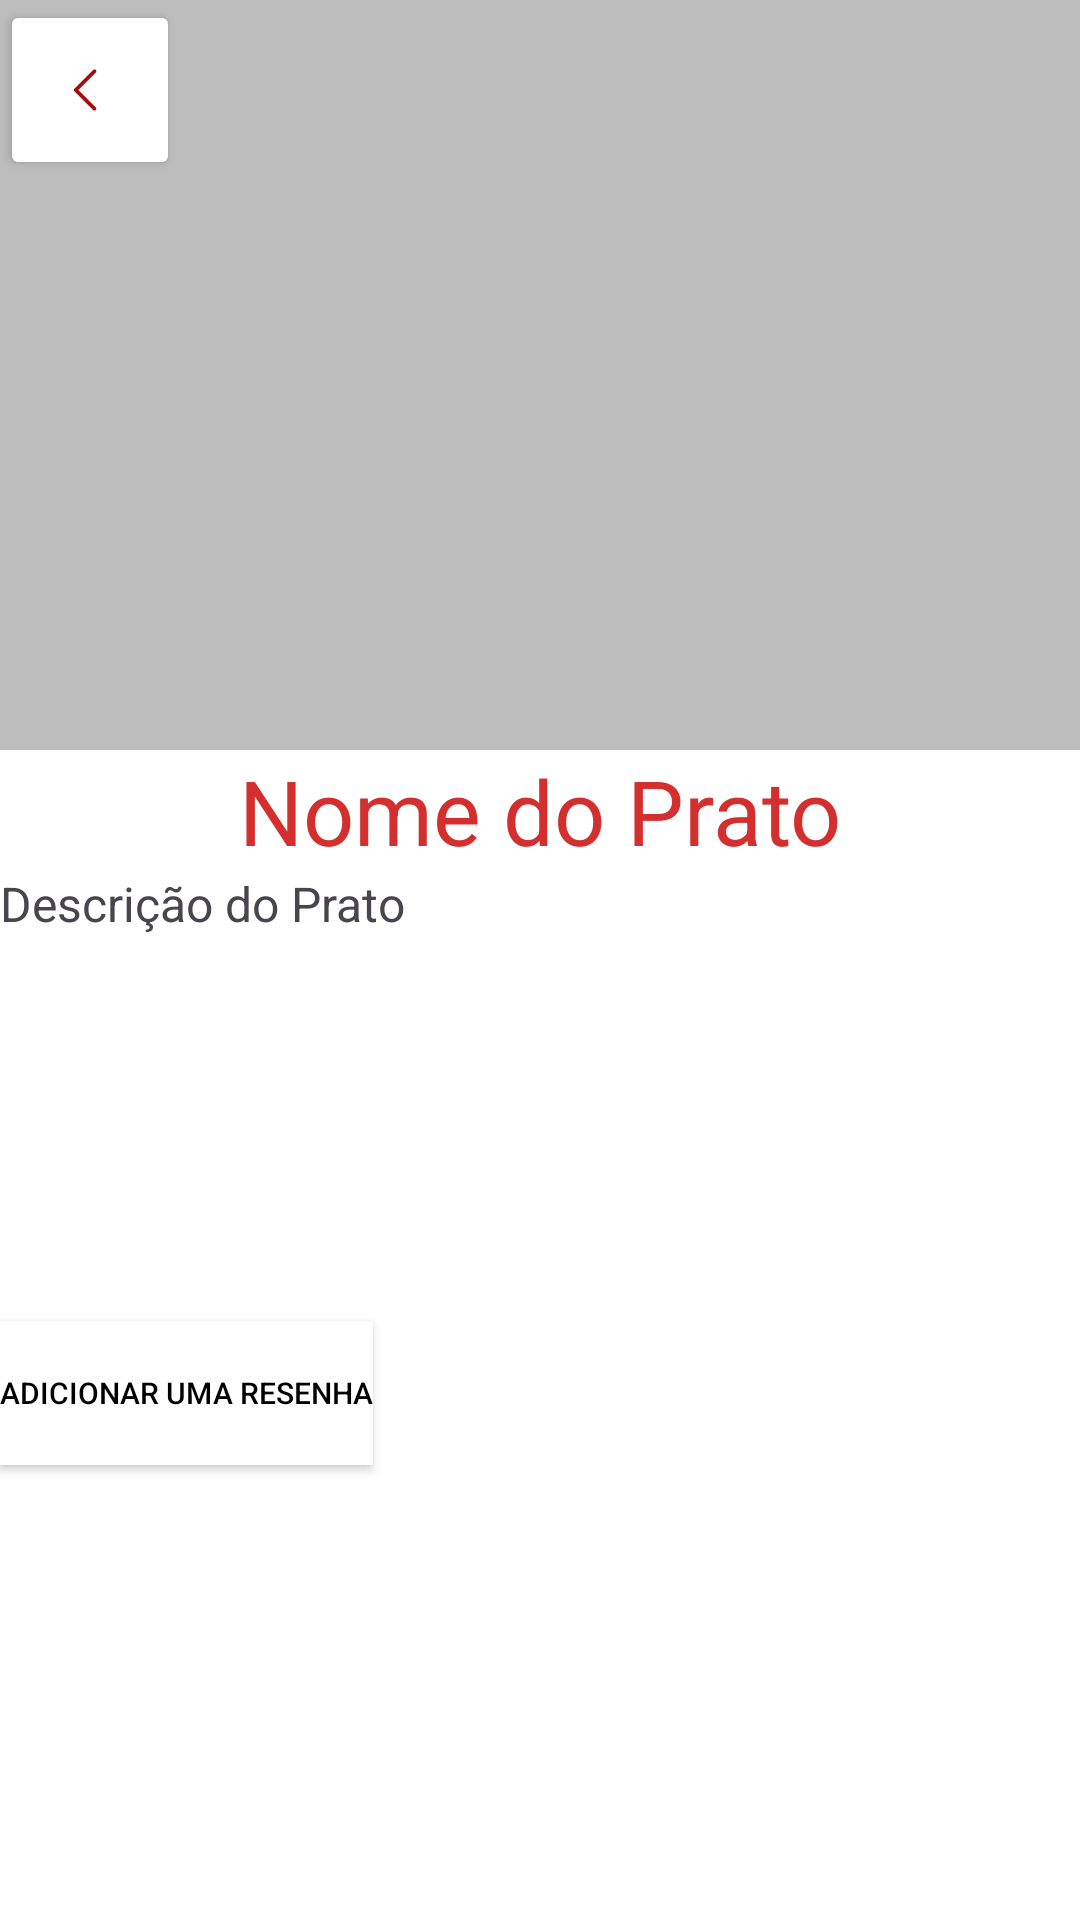

Layout XML and referenced resources for this Android screen:
<!-- AndroidManifest.xml: application theme Theme.Projeto_Final_Mobile -->
<!-- res/layout/activity_prato_marmitaria.xml -->
<?xml version="1.0" encoding="utf-8"?>
<androidx.constraintlayout.widget.ConstraintLayout xmlns:android="http://schemas.android.com/apk/res/android"
    xmlns:app="http://schemas.android.com/apk/res-auto"
    xmlns:tools="http://schemas.android.com/tools"
    android:layout_width="match_parent"
    android:layout_height="match_parent"
    android:background="@color/white"
    tools:context=".utils.PratoMarmitaria">

    <ImageView
        android:id="@+id/image_view_prato_marmitaria"
        android:layout_width="match_parent"
        android:layout_height="250dp"
        android:background="@color/cinza"
        />
    <androidx.appcompat.widget.AppCompatButton
        android:id="@+id/botao_retornar_prato_marmitaria"
        android:layout_width="60sp"
        android:layout_height="60sp"
        android:backgroundTint="@color/white"
        android:drawableRight="@drawable/caret_right_4"
        android:gravity="center"
        android:padding="21sp"
        app:layout_constraintStart_toStartOf="parent"
        />
    <TextView
        android:id="@+id/name_view_prato_marmitaria"
        android:layout_width="match_parent"
        android:layout_height="wrap_content"
        android:gravity="center"
        android:text="Nome do Prato"
        android:textColor="@color/red"
        android:textSize="30sp"
        app:layout_constraintTop_toBottomOf="@+id/image_view_prato_marmitaria" />

    <TextView
        android:id="@+id/textView2"
        android:layout_width="match_parent"
        android:layout_height="150dp"
        android:text="Descrição do Prato"
        android:textSize="16sp"
        app:layout_constraintTop_toBottomOf="@+id/name_view_prato_marmitaria" />

    <androidx.appcompat.widget.AppCompatButton
        android:id="@+id/add_comentario"
        android:layout_width="wrap_content"
        android:layout_height="wrap_content"
        android:textSize="10dp"
        android:text="Adicionar uma resenha"
        android:backgroundTint="@color/white"
        android:background="@color/white"
        android:textColor="@color/black"
        app:layout_constraintStart_toStartOf="parent"
        app:layout_constraintTop_toBottomOf="@+id/textView2" />

    <androidx.recyclerview.widget.RecyclerView
        android:id="@+id/recycler_view_comentarios"
        android:layout_width="match_parent"
        android:layout_height="0dp"
        app:layout_constraintBottom_toBottomOf="parent"
        app:layout_constraintEnd_toEndOf="parent"
        app:layout_constraintStart_toStartOf="parent"
        app:layout_constraintTop_toBottomOf="@+id/add_comentario" />

</androidx.constraintlayout.widget.ConstraintLayout>
<!-- resources referenced by this layout -->
<resources>
  <color name="black">#FF000000</color>
  <color name="cinza">#FFBDBDBD</color>
  <color name="red">#FFD32F2F</color>
  <color name="white">#FFFFFFFF</color>
  <!-- drawable caret_right_4 (drawable) -->
  <vector xmlns:android="http://schemas.android.com/apk/res/android"
      android:width="20dp"
      android:height="20dp"
      android:viewportWidth="20"
      android:viewportHeight="20">
    <path
        android:pathData="M5.808,9.558L12.058,3.308C12.116,3.25 12.185,3.204 12.261,3.172C12.337,3.141 12.418,3.125 12.5,3.125C12.582,3.125 12.663,3.141 12.739,3.172C12.815,3.204 12.884,3.25 12.942,3.308C13,3.366 13.046,3.435 13.078,3.511C13.109,3.587 13.125,3.668 13.125,3.75C13.125,3.832 13.109,3.913 13.078,3.989C13.046,4.065 13,4.134 12.942,4.192L7.134,10L12.942,15.808C13.059,15.925 13.125,16.084 13.125,16.25C13.125,16.416 13.059,16.575 12.942,16.692C12.825,16.809 12.666,16.875 12.5,16.875C12.334,16.875 12.175,16.809 12.058,16.692L5.808,10.442C5.75,10.384 5.704,10.315 5.672,10.239C5.641,10.163 5.625,10.082 5.625,10C5.625,9.918 5.641,9.837 5.672,9.761C5.704,9.685 5.75,9.616 5.808,9.558Z"
        android:fillColor="#A60C0C"/>
  </vector>
  <style name="Theme.Projeto_Final_Mobile" parent="Base.Theme.Projeto_Final_Mobile" />
  <style name="Base.Theme.Projeto_Final_Mobile" parent="Theme.Material3.DayNight.NoActionBar">
          
          
      </style>
</resources>
